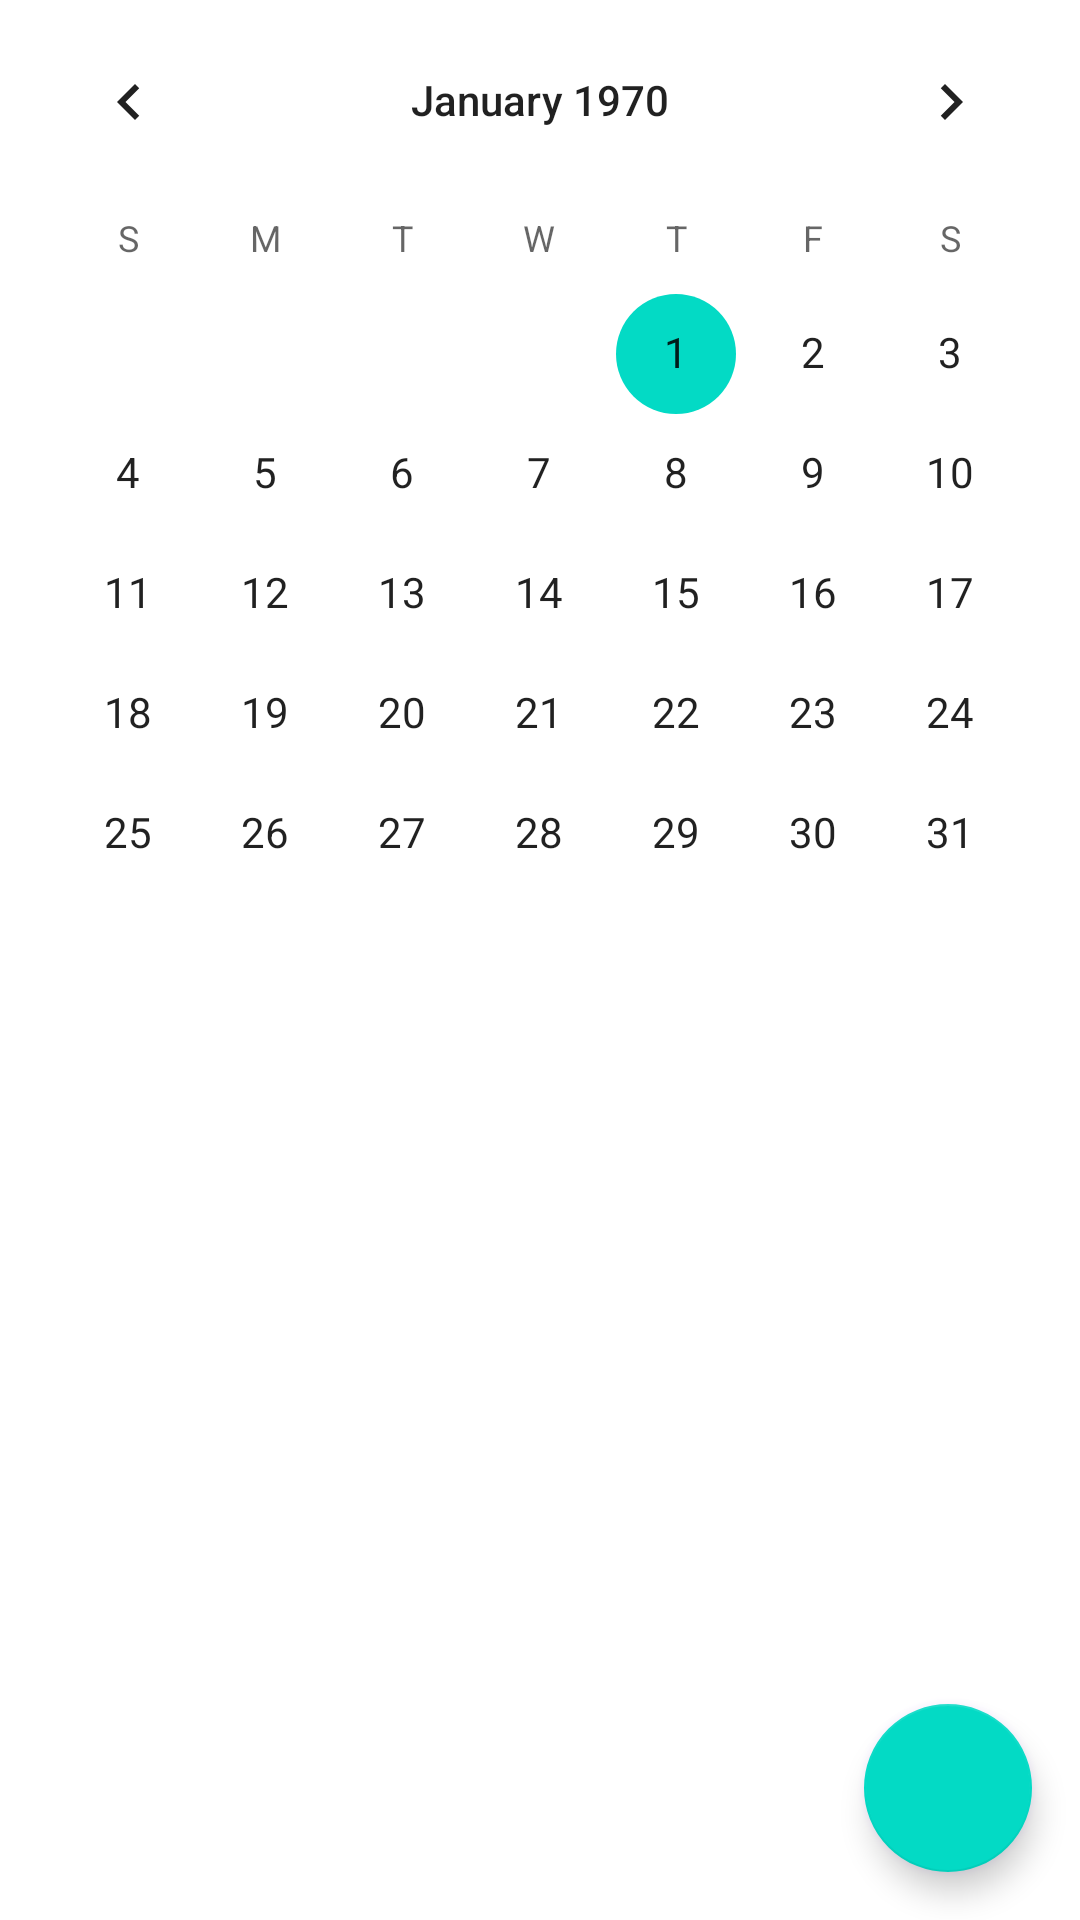

Write the Android layout XML for this screen, with the resource values it uses.
<!-- AndroidManifest.xml: application theme Theme.Crud -->
<!-- res/layout/activity_book.xml -->
<?xml version="1.0" encoding="utf-8"?>
<androidx.constraintlayout.widget.ConstraintLayout
    xmlns:android="http://schemas.android.com/apk/res/android"
    xmlns:app="http://schemas.android.com/apk/res-auto"
    xmlns:tools="http://schemas.android.com/tools"
    android:layout_width="match_parent"
    android:layout_height="match_parent">

    <CalendarView
        android:id="@+id/calendarView"
        android:layout_width="0dp"
        android:layout_height="wrap_content"
        android:layout_marginBottom="4dp"
        android:contextClickable="false"
        android:dateTextAppearance="@style/TextAppearance.AppCompat.Body1"
        app:layout_constraintBottom_toTopOf="@+id/recycler_view"
        app:layout_constraintEnd_toEndOf="parent"
        app:layout_constraintStart_toStartOf="parent"
        app:layout_constraintTop_toTopOf="parent" />

    <com.google.android.material.floatingactionbutton.FloatingActionButton
        android:id="@+id/add_event_fab"
        android:layout_width="wrap_content"
        android:layout_height="wrap_content"
        android:layout_marginEnd="16dp"
        android:layout_marginBottom="16dp"
        android:clickable="true"
        app:layout_constraintBottom_toBottomOf="parent"
        app:layout_constraintEnd_toEndOf="parent"
        app:srcCompat="@drawable/ic_baseline_add_24"
        android:outlineAmbientShadowColor="@color/purple_500"
        android:layout_marginRight="16dp"
        tools:ignore="VectorDrawableCompat" />

    <androidx.recyclerview.widget.RecyclerView
        android:id="@+id/recycler_view"
        android:layout_width="match_parent"
        android:layout_height="0dp"
        android:layout_marginTop="8dp"
        app:layout_constraintBottom_toBottomOf="parent"
        app:layout_constraintEnd_toEndOf="parent"
        app:layout_constraintStart_toStartOf="parent"
        app:layout_constraintTop_toBottomOf="@+id/calendarView" />

</androidx.constraintlayout.widget.ConstraintLayout>
<!-- resources referenced by this layout -->
<resources>
  <style name="Theme.Crud" parent="Theme.MaterialComponents.DayNight.DarkActionBar">
          
          <item name="colorPrimary">@color/purple_500</item>
          <item name="colorPrimaryVariant">@color/purple_700</item>
          <item name="colorOnPrimary">@color/white</item>
          
          <item name="colorSecondary">@color/teal_200</item>
          <item name="colorSecondaryVariant">@color/teal_700</item>
          <item name="colorOnSecondary">@color/black</item>
          
          <item name="android:statusBarColor" tools:targetApi="l">?attr/colorPrimaryVariant</item>
          
      </style>
  <!-- not gathered from this repository: default colours our renderer supplied (Android Studio template values) -->
  <color name="purple_500">#FF6200EE</color>
  <color name="purple_700">#FF3700B3</color>
  <color name="teal_200">#FF03DAC5</color>
  <color name="teal_700">#FF018786</color>
  <color name="black">#FF000000</color>
  <color name="white">#FFFFFFFF</color>
</resources>
